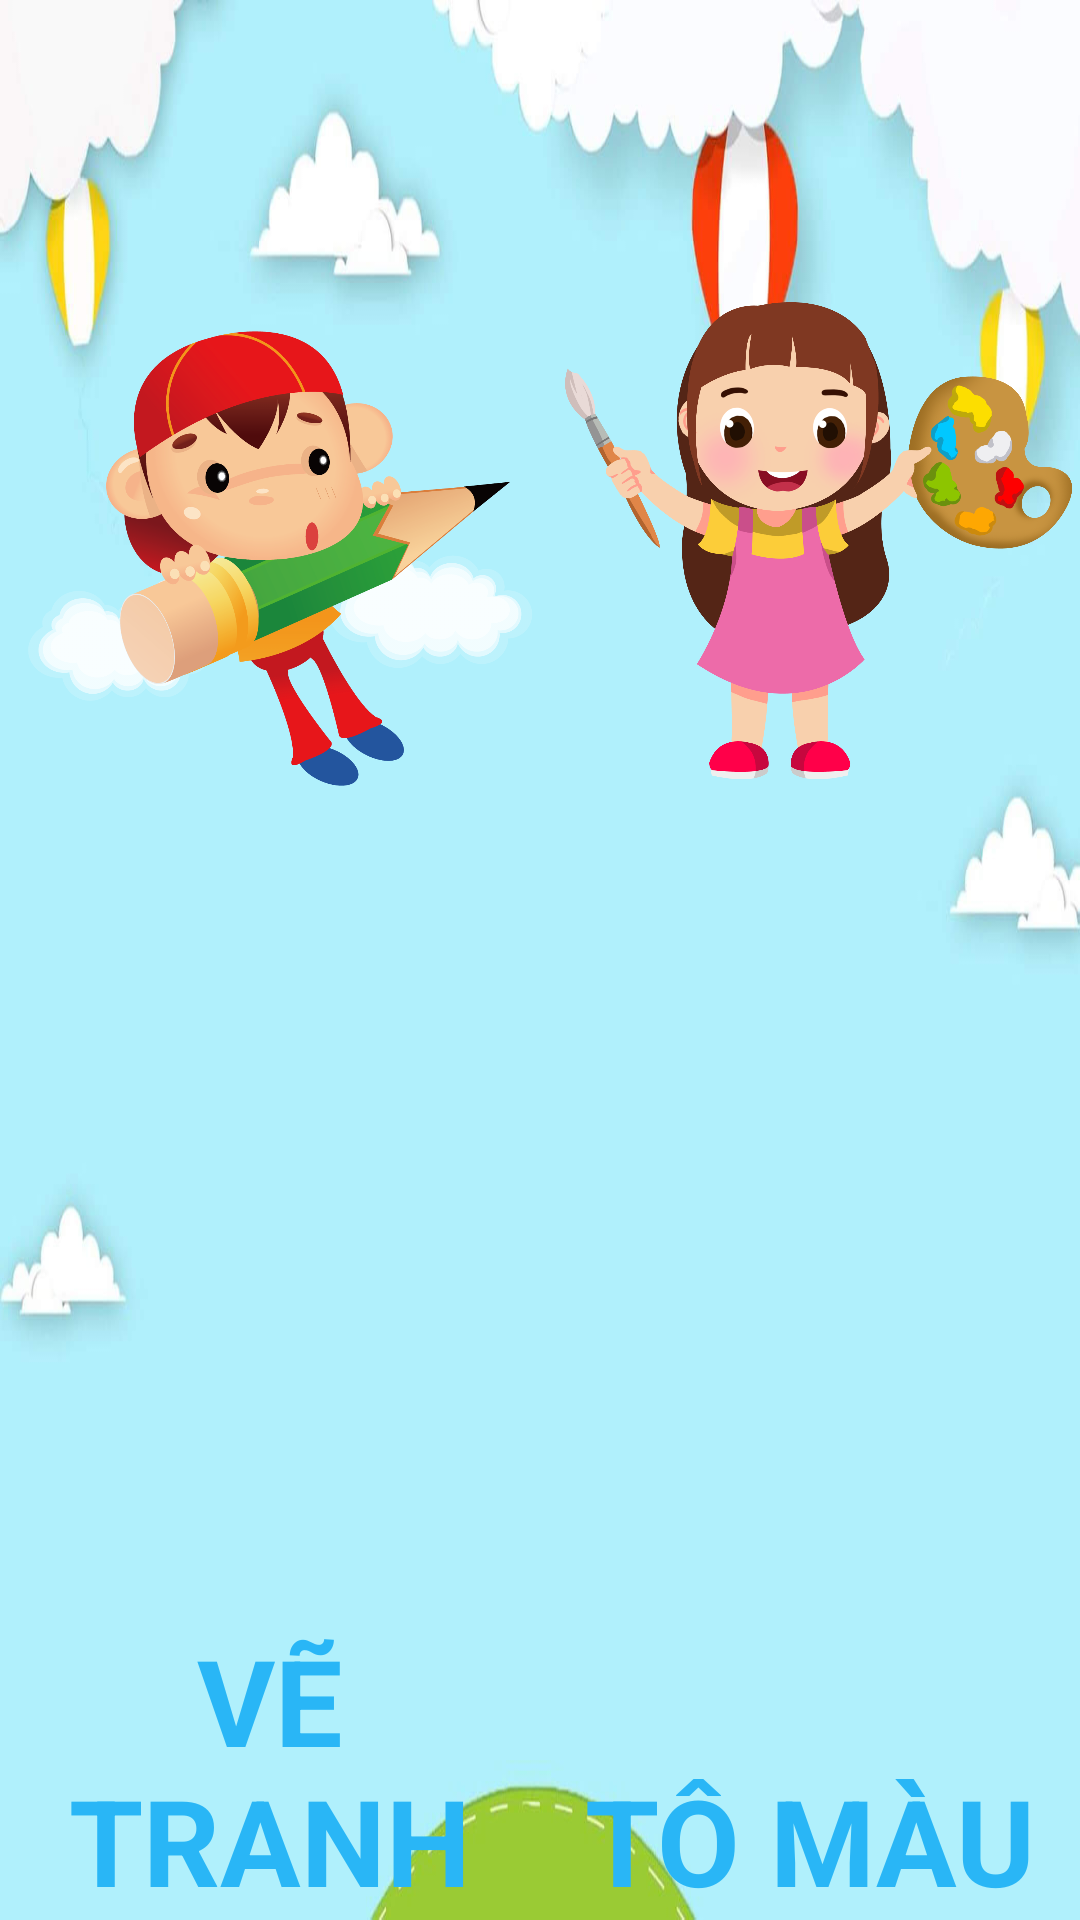

Here is an Android app screen rendered from its layout file. Give the layout XML and the strings, colors and styles it references.
<!-- AndroidManifest.xml: application theme Theme.AppCompat.Light.NoActionBar -->
<!-- res/layout/activity_chon_kieu.xml -->
<?xml version="1.0" encoding="utf-8"?>
<LinearLayout xmlns:android="http://schemas.android.com/apk/res/android"
    xmlns:tools="http://schemas.android.com/tools"
    android:layout_width="match_parent"
    android:layout_height="match_parent"
    android:background="@drawable/background_vetran"
    android:orientation="horizontal"
    tools:context=".ChonKieuActivity">

    <RelativeLayout
        android:id="@+id/btn_vetudo"
        android:layout_width="match_parent"
        android:layout_height="match_parent"
        android:layout_weight="1">

        <ImageView

            android:layout_width="250dp"
            android:layout_height="250dp"
            android:layout_centerHorizontal="true"
            android:layout_marginTop="50dp"
            android:src="@drawable/vetudo" />

        <TextView
            android:layout_width="match_parent"
            android:layout_height="wrap_content"
            android:layout_alignParentBottom="true"
            android:gravity="center"
            android:text="VẼ TRANH"
            android:textColor="#29B6F6"
            android:textSize="40sp"
            android:textStyle="bold" />

        <Button
            android:id="@+id/btn_back"
            android:layout_width="40dp"
            android:layout_height="40dp"
            android:background="@drawable/ic_back" />
    </RelativeLayout>

    <RelativeLayout
        android:id="@+id/btn_tomau"
        android:layout_width="match_parent"
        android:layout_height="match_parent"
        android:layout_weight="1"
      >

        <ImageView
            android:layout_width="250dp"
            android:layout_height="250dp"
            android:layout_centerHorizontal="true"
            android:layout_marginTop="50dp"
            android:src="@drawable/tomau" />

        <TextView
            android:layout_width="match_parent"
            android:layout_height="wrap_content"
            android:layout_alignParentBottom="true"
            android:gravity="center"
            android:text="TÔ MÀU"
            android:textColor="#29B6F6"
            android:textSize="40sp"
            android:textStyle="bold" />

    </RelativeLayout>


</LinearLayout>
<!-- resources referenced by this layout -->
<resources>
  <!-- drawable background_vetran: jpg bitmap (drawable, 68918 bytes) -->
  <!-- drawable tomau: png bitmap (drawable-v24, 366465 bytes) -->
  <!-- drawable vetudo: png bitmap (drawable-v24, 196699 bytes) -->
</resources>
